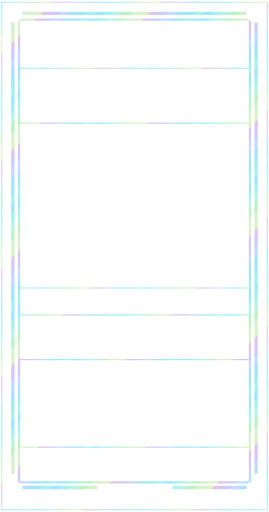
t = 0.00 s
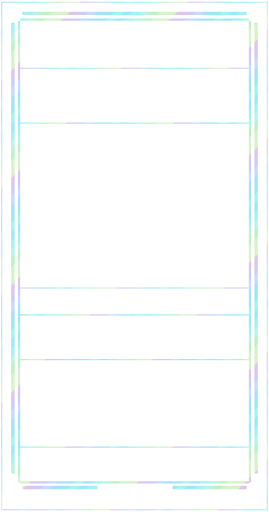
t = 3.00 s
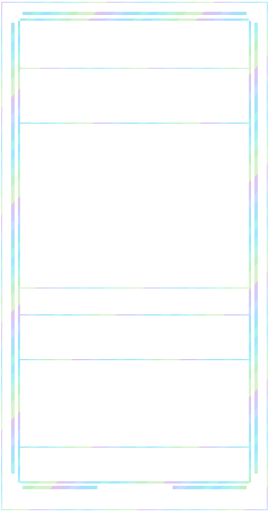
t = 6.00 s
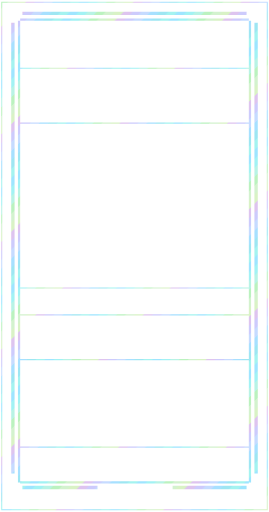
t = 9.00 s

The animated SVG that drew these frames (rendered in a browser with its animation timeline set to each time). Animation: 1 SMIL element (animateTransform=1); frames cover the first 9.00 s, repeats indefinitely.

<svg xmlns="http://www.w3.org/2000/svg" width="1440" height="2736" viewBox="0 0 240 456" shape-rendering="crispEdges"><title>blue foil trim</title><defs><clipPath id="art-clip"><rect x="18" y="110" width="204" height="145" fill="#fff"/></clipPath><clipPath id="body-clip"><path d="M18 18h204v412h-204zM18 110h204v145h-204z" fill-rule="evenodd" clip-rule="evenodd"/></clipPath><clipPath id="trim-clip"><rect x="20" y="10" width="200" height="3" fill="#fff"/><rect x="10" y="20" width="3" height="402" fill="#fff"/><rect x="227" y="20" width="3" height="402" fill="#fff"/><rect x="20" y="433" width="67" height="3" fill="#fff"/><rect x="154" y="433" width="66" height="3" fill="#fff"/><rect x="16" y="18" width="2" height="412" fill="#fff"/><rect x="222" y="18" width="2" height="412" fill="#fff"/><rect x="18" y="16" width="204" height="2" fill="#fff"/><rect x="18" y="429" width="204" height="2" fill="#fff"/><rect x="1" y="1" width="238" height="1" fill="#fff"/><rect x="1" y="454" width="238" height="1" fill="#fff"/><rect x="1" y="2" width="1" height="452" fill="#fff"/><rect x="238" y="2" width="1" height="452" fill="#fff"/><rect x="18" y="60" width="204" height="1" fill="#fff"/><rect x="18" y="109" width="204" height="1" fill="#fff"/><rect x="18" y="256" width="204" height="1" fill="#fff"/><rect x="18" y="280" width="204" height="1" fill="#fff"/><rect x="18" y="320" width="204" height="1" fill="#fff"/><rect x="18" y="398" width="204" height="1" fill="#fff"/></clipPath><clipPath id="outer-clip"><rect x="0" y="0" width="240" height="7" fill="#fff"/><rect x="0" y="7" width="7" height="449" fill="#fff"/><rect x="233" y="7" width="7" height="449" fill="#fff"/><rect x="7" y="449" width="226" height="7" fill="#fff"/></clipPath><pattern id="foil-palette" width="96" height="96" patternUnits="userSpaceOnUse"><polygon points="-96,0 -100,4 -104,8 -108,12 -112,16 -116,20 -120,24 -124,28 -128,32 -132,36 -136,40 -140,44 -144,48 -148,52 -152,56 -156,60 -160,64 -164,68 -168,72 -172,76 -176,80 -180,84 -184,88 -188,92 -192,96 -196,100 -188,100 -184,96 -180,92 -176,88 -172,84 -168,80 -164,76 -160,72 -156,68 -152,64 -148,60 -144,56 -140,52 -136,48 -132,44 -128,40 -124,36 -120,32 -116,28 -112,24 -108,20 -104,16 -100,12 -96,8 -92,4 -88,0" fill="#79dbff"/><polygon points="-88,0 -92,4 -96,8 -100,12 -104,16 -108,20 -112,24 -116,28 -120,32 -124,36 -128,40 -132,44 -136,48 -140,52 -144,56 -148,60 -152,64 -156,68 -160,72 -164,76 -168,80 -172,84 -176,88 -180,92 -184,96 -188,100 -180,100 -176,96 -172,92 -168,88 -164,84 -160,80 -156,76 -152,72 -148,68 -144,64 -140,60 -136,56 -132,52 -128,48 -124,44 -120,40 -116,36 -112,32 -108,28 -104,24 -100,20 -96,16 -92,12 -88,8 -84,4 -80,0" fill="#7eedf0"/><polygon points="-80,0 -84,4 -88,8 -92,12 -96,16 -100,20 -104,24 -108,28 -112,32 -116,36 -120,40 -124,44 -128,48 -132,52 -136,56 -140,60 -144,64 -148,68 -152,72 -156,76 -160,80 -164,84 -168,88 -172,92 -176,96 -180,100 -172,100 -168,96 -164,92 -160,88 -156,84 -152,80 -148,76 -144,72 -140,68 -136,64 -132,60 -128,56 -124,52 -120,48 -116,44 -112,40 -108,36 -104,32 -100,28 -96,24 -92,20 -88,16 -84,12 -80,8 -76,4 -72,0" fill="#9defdc"/><polygon points="-72,0 -76,4 -80,8 -84,12 -88,16 -92,20 -96,24 -100,28 -104,32 -108,36 -112,40 -116,44 -120,48 -124,52 -128,56 -132,60 -136,64 -140,68 -144,72 -148,76 -152,80 -156,84 -160,88 -164,92 -168,96 -172,100 -164,100 -160,96 -156,92 -152,88 -148,84 -144,80 -140,76 -136,72 -132,68 -128,64 -124,60 -120,56 -116,52 -112,48 -108,44 -104,40 -100,36 -96,32 -92,28 -88,24 -84,20 -80,16 -76,12 -72,8 -68,4 -64,0" fill="#a1eea7"/><polygon points="-64,0 -68,4 -72,8 -76,12 -80,16 -84,20 -88,24 -92,28 -96,32 -100,36 -104,40 -108,44 -112,48 -116,52 -120,56 -124,60 -128,64 -132,68 -136,72 -140,76 -144,80 -148,84 -152,88 -156,92 -160,96 -164,100 -156,100 -152,96 -148,92 -144,88 -140,84 -136,80 -132,76 -128,72 -124,68 -120,64 -116,60 -112,56 -108,52 -104,48 -100,44 -96,40 -92,36 -88,32 -84,28 -80,24 -76,20 -72,16 -68,12 -64,8 -60,4 -56,0" fill="#c3edbb"/><polygon points="-56,0 -60,4 -64,8 -68,12 -72,16 -76,20 -80,24 -84,28 -88,32 -92,36 -96,40 -100,44 -104,48 -108,52 -112,56 -116,60 -120,64 -124,68 -128,72 -132,76 -136,80 -140,84 -144,88 -148,92 -152,96 -156,100 -148,100 -144,96 -140,92 -136,88 -132,84 -128,80 -124,76 -120,72 -116,68 -112,64 -108,60 -104,56 -100,52 -96,48 -92,44 -88,40 -84,36 -80,32 -76,28 -72,24 -68,20 -64,16 -60,12 -56,8 -52,4 -48,0" fill="#cbedaf"/><polygon points="-48,0 -52,4 -56,8 -60,12 -64,16 -68,20 -72,24 -76,28 -80,32 -84,36 -88,40 -92,44 -96,48 -100,52 -104,56 -108,60 -112,64 -116,68 -120,72 -124,76 -128,80 -132,84 -136,88 -140,92 -144,96 -148,100 -140,100 -136,96 -132,92 -128,88 -124,84 -120,80 -116,76 -112,72 -108,68 -104,64 -100,60 -96,56 -92,52 -88,48 -84,44 -80,40 -76,36 -72,32 -68,28 -64,24 -60,20 -56,16 -52,12 -48,8 -44,4 -40,0" fill="#d1aee9"/><polygon points="-40,0 -44,4 -48,8 -52,12 -56,16 -60,20 -64,24 -68,28 -72,32 -76,36 -80,40 -84,44 -88,48 -92,52 -96,56 -100,60 -104,64 -108,68 -112,72 -116,76 -120,80 -124,84 -128,88 -132,92 -136,96 -140,100 -132,100 -128,96 -124,92 -120,88 -116,84 -112,80 -108,76 -104,72 -100,68 -96,64 -92,60 -88,56 -84,52 -80,48 -76,44 -72,40 -68,36 -64,32 -60,28 -56,24 -52,20 -48,16 -44,12 -40,8 -36,4 -32,0" fill="#bab8fb"/><polygon points="-32,0 -36,4 -40,8 -44,12 -48,16 -52,20 -56,24 -60,28 -64,32 -68,36 -72,40 -76,44 -80,48 -84,52 -88,56 -92,60 -96,64 -100,68 -104,72 -108,76 -112,80 -116,84 -120,88 -124,92 -128,96 -132,100 -124,100 -120,96 -116,92 -112,88 -108,84 -104,80 -100,76 -96,72 -92,68 -88,64 -84,60 -80,56 -76,52 -72,48 -68,44 -64,40 -60,36 -56,32 -52,28 -48,24 -44,20 -40,16 -36,12 -32,8 -28,4 -24,0" fill="#b0cdff"/><polygon points="-24,0 -28,4 -32,8 -36,12 -40,16 -44,20 -48,24 -52,28 -56,32 -60,36 -64,40 -68,44 -72,48 -76,52 -80,56 -84,60 -88,64 -92,68 -96,72 -100,76 -104,80 -108,84 -112,88 -116,92 -120,96 -124,100 -116,100 -112,96 -108,92 -104,88 -100,84 -96,80 -92,76 -88,72 -84,68 -80,64 -76,60 -72,56 -68,52 -64,48 -60,44 -56,40 -52,36 -48,32 -44,28 -40,24 -36,20 -32,16 -28,12 -24,8 -20,4 -16,0" fill="#86d5ff"/><polygon points="-16,0 -20,4 -24,8 -28,12 -32,16 -36,20 -40,24 -44,28 -48,32 -52,36 -56,40 -60,44 -64,48 -68,52 -72,56 -76,60 -80,64 -84,68 -88,72 -92,76 -96,80 -100,84 -104,88 -108,92 -112,96 -116,100 -108,100 -104,96 -100,92 -96,88 -92,84 -88,80 -84,76 -80,72 -76,68 -72,64 -68,60 -64,56 -60,52 -56,48 -52,44 -48,40 -44,36 -40,32 -36,28 -32,24 -28,20 -24,16 -20,12 -16,8 -12,4 -8,0" fill="#79ddee"/><polygon points="-8,0 -12,4 -16,8 -20,12 -24,16 -28,20 -32,24 -36,28 -40,32 -44,36 -48,40 -52,44 -56,48 -60,52 -64,56 -68,60 -72,64 -76,68 -80,72 -84,76 -88,80 -92,84 -96,88 -100,92 -104,96 -108,100 -100,100 -96,96 -92,92 -88,88 -84,84 -80,80 -76,76 -72,72 -68,68 -64,64 -60,60 -56,56 -52,52 -48,48 -44,44 -40,40 -36,36 -32,32 -28,28 -24,24 -20,20 -16,16 -12,12 -8,8 -4,4 0,0" fill="#81efea"/><polygon points="0,0 -4,4 -8,8 -12,12 -16,16 -20,20 -24,24 -28,28 -32,32 -36,36 -40,40 -44,44 -48,48 -52,52 -56,56 -60,60 -64,64 -68,68 -72,72 -76,76 -80,80 -84,84 -88,88 -92,92 -96,96 -100,100 -92,100 -88,96 -84,92 -80,88 -76,84 -72,80 -68,76 -64,72 -60,68 -56,64 -52,60 -48,56 -44,52 -40,48 -36,44 -32,40 -28,36 -24,32 -20,28 -16,24 -12,20 -8,16 -4,12 0,8 4,4 8,0" fill="#79dbff"/><polygon points="8,0 4,4 0,8 -4,12 -8,16 -12,20 -16,24 -20,28 -24,32 -28,36 -32,40 -36,44 -40,48 -44,52 -48,56 -52,60 -56,64 -60,68 -64,72 -68,76 -72,80 -76,84 -80,88 -84,92 -88,96 -92,100 -84,100 -80,96 -76,92 -72,88 -68,84 -64,80 -60,76 -56,72 -52,68 -48,64 -44,60 -40,56 -36,52 -32,48 -28,44 -24,40 -20,36 -16,32 -12,28 -8,24 -4,20 0,16 4,12 8,8 12,4 16,0" fill="#7eedf0"/><polygon points="16,0 12,4 8,8 4,12 0,16 -4,20 -8,24 -12,28 -16,32 -20,36 -24,40 -28,44 -32,48 -36,52 -40,56 -44,60 -48,64 -52,68 -56,72 -60,76 -64,80 -68,84 -72,88 -76,92 -80,96 -84,100 -76,100 -72,96 -68,92 -64,88 -60,84 -56,80 -52,76 -48,72 -44,68 -40,64 -36,60 -32,56 -28,52 -24,48 -20,44 -16,40 -12,36 -8,32 -4,28 0,24 4,20 8,16 12,12 16,8 20,4 24,0" fill="#9defdc"/><polygon points="24,0 20,4 16,8 12,12 8,16 4,20 0,24 -4,28 -8,32 -12,36 -16,40 -20,44 -24,48 -28,52 -32,56 -36,60 -40,64 -44,68 -48,72 -52,76 -56,80 -60,84 -64,88 -68,92 -72,96 -76,100 -68,100 -64,96 -60,92 -56,88 -52,84 -48,80 -44,76 -40,72 -36,68 -32,64 -28,60 -24,56 -20,52 -16,48 -12,44 -8,40 -4,36 0,32 4,28 8,24 12,20 16,16 20,12 24,8 28,4 32,0" fill="#a1eea7"/><polygon points="32,0 28,4 24,8 20,12 16,16 12,20 8,24 4,28 0,32 -4,36 -8,40 -12,44 -16,48 -20,52 -24,56 -28,60 -32,64 -36,68 -40,72 -44,76 -48,80 -52,84 -56,88 -60,92 -64,96 -68,100 -60,100 -56,96 -52,92 -48,88 -44,84 -40,80 -36,76 -32,72 -28,68 -24,64 -20,60 -16,56 -12,52 -8,48 -4,44 0,40 4,36 8,32 12,28 16,24 20,20 24,16 28,12 32,8 36,4 40,0" fill="#c3edbb"/><polygon points="40,0 36,4 32,8 28,12 24,16 20,20 16,24 12,28 8,32 4,36 0,40 -4,44 -8,48 -12,52 -16,56 -20,60 -24,64 -28,68 -32,72 -36,76 -40,80 -44,84 -48,88 -52,92 -56,96 -60,100 -52,100 -48,96 -44,92 -40,88 -36,84 -32,80 -28,76 -24,72 -20,68 -16,64 -12,60 -8,56 -4,52 0,48 4,44 8,40 12,36 16,32 20,28 24,24 28,20 32,16 36,12 40,8 44,4 48,0" fill="#cbedaf"/><polygon points="48,0 44,4 40,8 36,12 32,16 28,20 24,24 20,28 16,32 12,36 8,40 4,44 0,48 -4,52 -8,56 -12,60 -16,64 -20,68 -24,72 -28,76 -32,80 -36,84 -40,88 -44,92 -48,96 -52,100 -44,100 -40,96 -36,92 -32,88 -28,84 -24,80 -20,76 -16,72 -12,68 -8,64 -4,60 0,56 4,52 8,48 12,44 16,40 20,36 24,32 28,28 32,24 36,20 40,16 44,12 48,8 52,4 56,0" fill="#d1aee9"/><polygon points="56,0 52,4 48,8 44,12 40,16 36,20 32,24 28,28 24,32 20,36 16,40 12,44 8,48 4,52 0,56 -4,60 -8,64 -12,68 -16,72 -20,76 -24,80 -28,84 -32,88 -36,92 -40,96 -44,100 -36,100 -32,96 -28,92 -24,88 -20,84 -16,80 -12,76 -8,72 -4,68 0,64 4,60 8,56 12,52 16,48 20,44 24,40 28,36 32,32 36,28 40,24 44,20 48,16 52,12 56,8 60,4 64,0" fill="#bab8fb"/><polygon points="64,0 60,4 56,8 52,12 48,16 44,20 40,24 36,28 32,32 28,36 24,40 20,44 16,48 12,52 8,56 4,60 0,64 -4,68 -8,72 -12,76 -16,80 -20,84 -24,88 -28,92 -32,96 -36,100 -28,100 -24,96 -20,92 -16,88 -12,84 -8,80 -4,76 0,72 4,68 8,64 12,60 16,56 20,52 24,48 28,44 32,40 36,36 40,32 44,28 48,24 52,20 56,16 60,12 64,8 68,4 72,0" fill="#b0cdff"/><polygon points="72,0 68,4 64,8 60,12 56,16 52,20 48,24 44,28 40,32 36,36 32,40 28,44 24,48 20,52 16,56 12,60 8,64 4,68 0,72 -4,76 -8,80 -12,84 -16,88 -20,92 -24,96 -28,100 -20,100 -16,96 -12,92 -8,88 -4,84 0,80 4,76 8,72 12,68 16,64 20,60 24,56 28,52 32,48 36,44 40,40 44,36 48,32 52,28 56,24 60,20 64,16 68,12 72,8 76,4 80,0" fill="#86d5ff"/><polygon points="80,0 76,4 72,8 68,12 64,16 60,20 56,24 52,28 48,32 44,36 40,40 36,44 32,48 28,52 24,56 20,60 16,64 12,68 8,72 4,76 0,80 -4,84 -8,88 -12,92 -16,96 -20,100 -12,100 -8,96 -4,92 0,88 4,84 8,80 12,76 16,72 20,68 24,64 28,60 32,56 36,52 40,48 44,44 48,40 52,36 56,32 60,28 64,24 68,20 72,16 76,12 80,8 84,4 88,0" fill="#79ddee"/><polygon points="88,0 84,4 80,8 76,12 72,16 68,20 64,24 60,28 56,32 52,36 48,40 44,44 40,48 36,52 32,56 28,60 24,64 20,68 16,72 12,76 8,80 4,84 0,88 -4,92 -8,96 -12,100 -4,100 0,96 4,92 8,88 12,84 16,80 20,76 24,72 28,68 32,64 36,60 40,56 44,52 48,48 52,44 56,40 60,36 64,32 68,28 72,24 76,20 80,16 84,12 88,8 92,4 96,0" fill="#81efea"/><polygon points="96,0 92,4 88,8 84,12 80,16 76,20 72,24 68,28 64,32 60,36 56,40 52,44 48,48 44,52 40,56 36,60 32,64 28,68 24,72 20,76 16,80 12,84 8,88 4,92 0,96 -4,100 4,100 8,96 12,92 16,88 20,84 24,80 28,76 32,72 36,68 40,64 44,60 48,56 52,52 56,48 60,44 64,40 68,36 72,32 76,28 80,24 84,20 88,16 92,12 96,8 100,4 104,0" fill="#79dbff"/><polygon points="104,0 100,4 96,8 92,12 88,16 84,20 80,24 76,28 72,32 68,36 64,40 60,44 56,48 52,52 48,56 44,60 40,64 36,68 32,72 28,76 24,80 20,84 16,88 12,92 8,96 4,100 12,100 16,96 20,92 24,88 28,84 32,80 36,76 40,72 44,68 48,64 52,60 56,56 60,52 64,48 68,44 72,40 76,36 80,32 84,28 88,24 92,20 96,16 100,12 104,8 108,4 112,0" fill="#7eedf0"/><polygon points="112,0 108,4 104,8 100,12 96,16 92,20 88,24 84,28 80,32 76,36 72,40 68,44 64,48 60,52 56,56 52,60 48,64 44,68 40,72 36,76 32,80 28,84 24,88 20,92 16,96 12,100 20,100 24,96 28,92 32,88 36,84 40,80 44,76 48,72 52,68 56,64 60,60 64,56 68,52 72,48 76,44 80,40 84,36 88,32 92,28 96,24 100,20 104,16 108,12 112,8 116,4 120,0" fill="#9defdc"/><polygon points="120,0 116,4 112,8 108,12 104,16 100,20 96,24 92,28 88,32 84,36 80,40 76,44 72,48 68,52 64,56 60,60 56,64 52,68 48,72 44,76 40,80 36,84 32,88 28,92 24,96 20,100 28,100 32,96 36,92 40,88 44,84 48,80 52,76 56,72 60,68 64,64 68,60 72,56 76,52 80,48 84,44 88,40 92,36 96,32 100,28 104,24 108,20 112,16 116,12 120,8 124,4 128,0" fill="#a1eea7"/><polygon points="128,0 124,4 120,8 116,12 112,16 108,20 104,24 100,28 96,32 92,36 88,40 84,44 80,48 76,52 72,56 68,60 64,64 60,68 56,72 52,76 48,80 44,84 40,88 36,92 32,96 28,100 36,100 40,96 44,92 48,88 52,84 56,80 60,76 64,72 68,68 72,64 76,60 80,56 84,52 88,48 92,44 96,40 100,36 104,32 108,28 112,24 116,20 120,16 124,12 128,8 132,4 136,0" fill="#c3edbb"/><polygon points="136,0 132,4 128,8 124,12 120,16 116,20 112,24 108,28 104,32 100,36 96,40 92,44 88,48 84,52 80,56 76,60 72,64 68,68 64,72 60,76 56,80 52,84 48,88 44,92 40,96 36,100 44,100 48,96 52,92 56,88 60,84 64,80 68,76 72,72 76,68 80,64 84,60 88,56 92,52 96,48 100,44 104,40 108,36 112,32 116,28 120,24 124,20 128,16 132,12 136,8 140,4 144,0" fill="#cbedaf"/><polygon points="144,0 140,4 136,8 132,12 128,16 124,20 120,24 116,28 112,32 108,36 104,40 100,44 96,48 92,52 88,56 84,60 80,64 76,68 72,72 68,76 64,80 60,84 56,88 52,92 48,96 44,100 52,100 56,96 60,92 64,88 68,84 72,80 76,76 80,72 84,68 88,64 92,60 96,56 100,52 104,48 108,44 112,40 116,36 120,32 124,28 128,24 132,20 136,16 140,12 144,8 148,4 152,0" fill="#d1aee9"/><polygon points="152,0 148,4 144,8 140,12 136,16 132,20 128,24 124,28 120,32 116,36 112,40 108,44 104,48 100,52 96,56 92,60 88,64 84,68 80,72 76,76 72,80 68,84 64,88 60,92 56,96 52,100 60,100 64,96 68,92 72,88 76,84 80,80 84,76 88,72 92,68 96,64 100,60 104,56 108,52 112,48 116,44 120,40 124,36 128,32 132,28 136,24 140,20 144,16 148,12 152,8 156,4 160,0" fill="#bab8fb"/><polygon points="160,0 156,4 152,8 148,12 144,16 140,20 136,24 132,28 128,32 124,36 120,40 116,44 112,48 108,52 104,56 100,60 96,64 92,68 88,72 84,76 80,80 76,84 72,88 68,92 64,96 60,100 68,100 72,96 76,92 80,88 84,84 88,80 92,76 96,72 100,68 104,64 108,60 112,56 116,52 120,48 124,44 128,40 132,36 136,32 140,28 144,24 148,20 152,16 156,12 160,8 164,4 168,0" fill="#b0cdff"/><polygon points="168,0 164,4 160,8 156,12 152,16 148,20 144,24 140,28 136,32 132,36 128,40 124,44 120,48 116,52 112,56 108,60 104,64 100,68 96,72 92,76 88,80 84,84 80,88 76,92 72,96 68,100 76,100 80,96 84,92 88,88 92,84 96,80 100,76 104,72 108,68 112,64 116,60 120,56 124,52 128,48 132,44 136,40 140,36 144,32 148,28 152,24 156,20 160,16 164,12 168,8 172,4 176,0" fill="#86d5ff"/><polygon points="176,0 172,4 168,8 164,12 160,16 156,20 152,24 148,28 144,32 140,36 136,40 132,44 128,48 124,52 120,56 116,60 112,64 108,68 104,72 100,76 96,80 92,84 88,88 84,92 80,96 76,100 84,100 88,96 92,92 96,88 100,84 104,80 108,76 112,72 116,68 120,64 124,60 128,56 132,52 136,48 140,44 144,40 148,36 152,32 156,28 160,24 164,20 168,16 172,12 176,8 180,4 184,0" fill="#79ddee"/><polygon points="184,0 180,4 176,8 172,12 168,16 164,20 160,24 156,28 152,32 148,36 144,40 140,44 136,48 132,52 128,56 124,60 120,64 116,68 112,72 108,76 104,80 100,84 96,88 92,92 88,96 84,100 92,100 96,96 100,92 104,88 108,84 112,80 116,76 120,72 124,68 128,64 132,60 136,56 140,52 144,48 148,44 152,40 156,36 160,32 164,28 168,24 172,20 176,16 180,12 184,8 188,4 192,0" fill="#81efea"/><polygon points="192,0 188,4 184,8 180,12 176,16 172,20 168,24 164,28 160,32 156,36 152,40 148,44 144,48 140,52 136,56 132,60 128,64 124,68 120,72 116,76 112,80 108,84 104,88 100,92 96,96 92,100 100,100 104,96 108,92 112,88 116,84 120,80 124,76 128,72 132,68 136,64 140,60 144,56 148,52 152,48 156,44 160,40 164,36 168,32 172,28 176,24 180,20 184,16 188,12 192,8 196,4 200,0" fill="#79dbff"/></pattern></defs><g clip-path="url(#trim-clip)" opacity="0.72"><g data-foil-shift="1"><animateTransform attributeName="transform" type="translate" values="0 0;96 0" dur="12s" repeatCount="indefinite"/><rect x="-240" y="-240" width="720" height="936" fill="url(#foil-palette)"/></g></g></svg>
